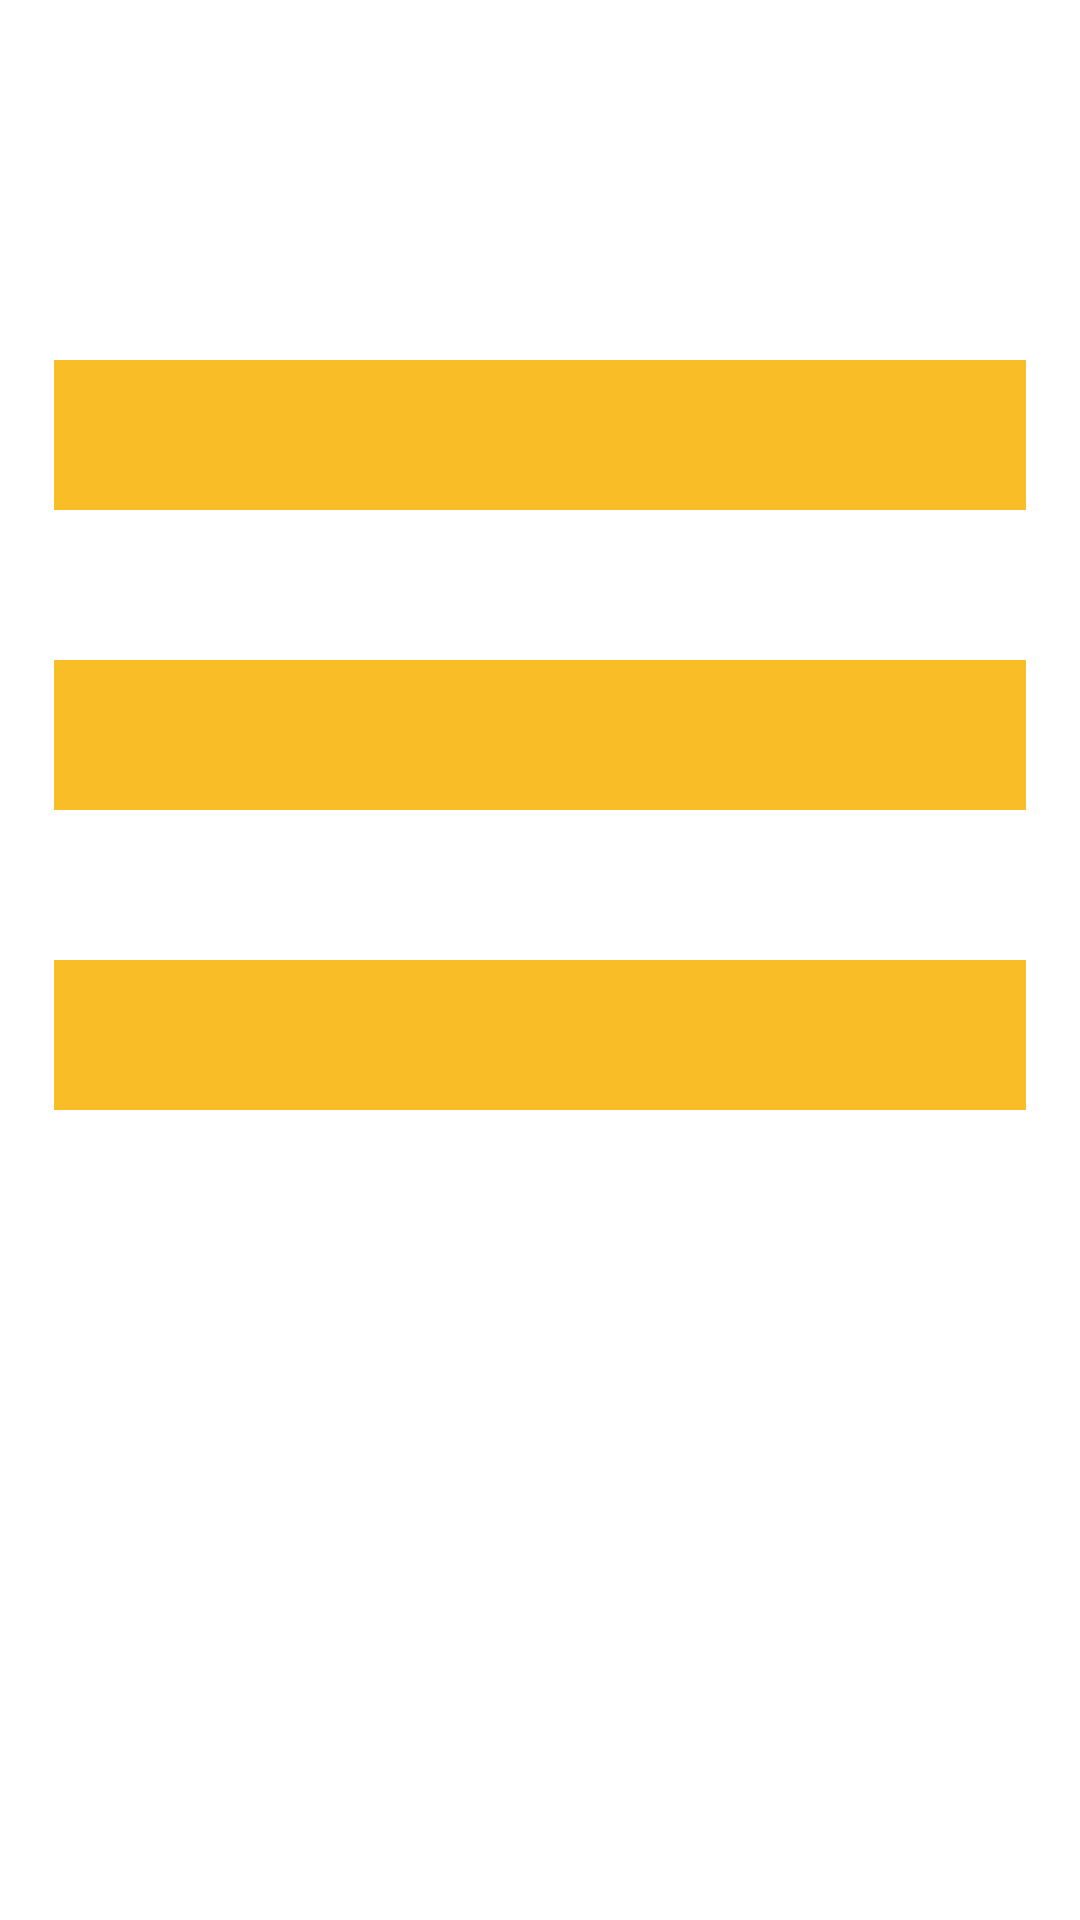

Android layout source for this screen:
<!-- AndroidManifest.xml: application theme Theme.Chyngyz_hm_3_1 -->
<!-- res/layout/activity_second.xml -->
<?xml version="1.0" encoding="utf-8"?>
<androidx.constraintlayout.widget.ConstraintLayout xmlns:android="http://schemas.android.com/apk/res/android"
    xmlns:app="http://schemas.android.com/apk/res-auto"
    xmlns:tools="http://schemas.android.com/tools"
    android:layout_width="match_parent"
    android:layout_height="match_parent"
    tools:context=".SecondActivity">

    <TextView
        android:id="@+id/tv_name"
        android:layout_width="match_parent"
        android:layout_height="50dp"
        android:textColor="@color/black"
        android:textSize="32sp"
        android:layout_marginHorizontal="18dp"
        android:paddingStart="20dp"
        android:background="@color/yellow"
        app:layout_constraintTop_toTopOf="parent"
        android:layout_marginTop="120dp" />

    <TextView
        android:id="@+id/tv_surname"
        android:layout_width="match_parent"
        android:layout_height="50dp"
        android:textColor="@color/black"
        android:paddingStart="20dp"
        android:layout_marginHorizontal="18dp"
        android:textSize="32sp"
        android:background="@color/yellow"
        app:layout_constraintTop_toBottomOf="@id/tv_name"
        android:layout_marginTop="50dp" />

    <TextView
        android:id="@+id/tv_age"
        android:layout_width="match_parent"
        android:layout_height="50dp"
        android:textColor="@color/black"
        android:textSize="32sp"
        android:layout_marginHorizontal="18dp"
        android:paddingStart="20dp"
        android:background="@color/yellow"
        app:layout_constraintTop_toBottomOf="@id/tv_surname"
        android:layout_marginTop="50dp" />

</androidx.constraintlayout.widget.ConstraintLayout>
<!-- resources referenced by this layout -->
<resources>
  <color name="black">#FF000000</color>
  <color name="yellow">#F8BD27</color>
  <style name="Theme.Chyngyz_hm_3_1" parent="Theme.MaterialComponents.DayNight.NoActionBar">
          
          <item name="colorPrimary">@color/purple_500</item>
          <item name="colorPrimaryVariant">@color/purple_700</item>
          <item name="colorOnPrimary">@color/white</item>
          
          <item name="colorSecondary">@color/teal_200</item>
          <item name="colorSecondaryVariant">@color/teal_700</item>
          <item name="colorOnSecondary">@color/black</item>
          
          <item name="android:statusBarColor">@color/black</item>
          
      </style>
  <color name="purple_500">#FF6200EE</color>
  <color name="purple_700">#FF3700B3</color>
  <color name="white">#FFFFFFFF</color>
  <color name="teal_200">#FF03DAC5</color>
  <color name="teal_700">#FF018786</color>
</resources>
